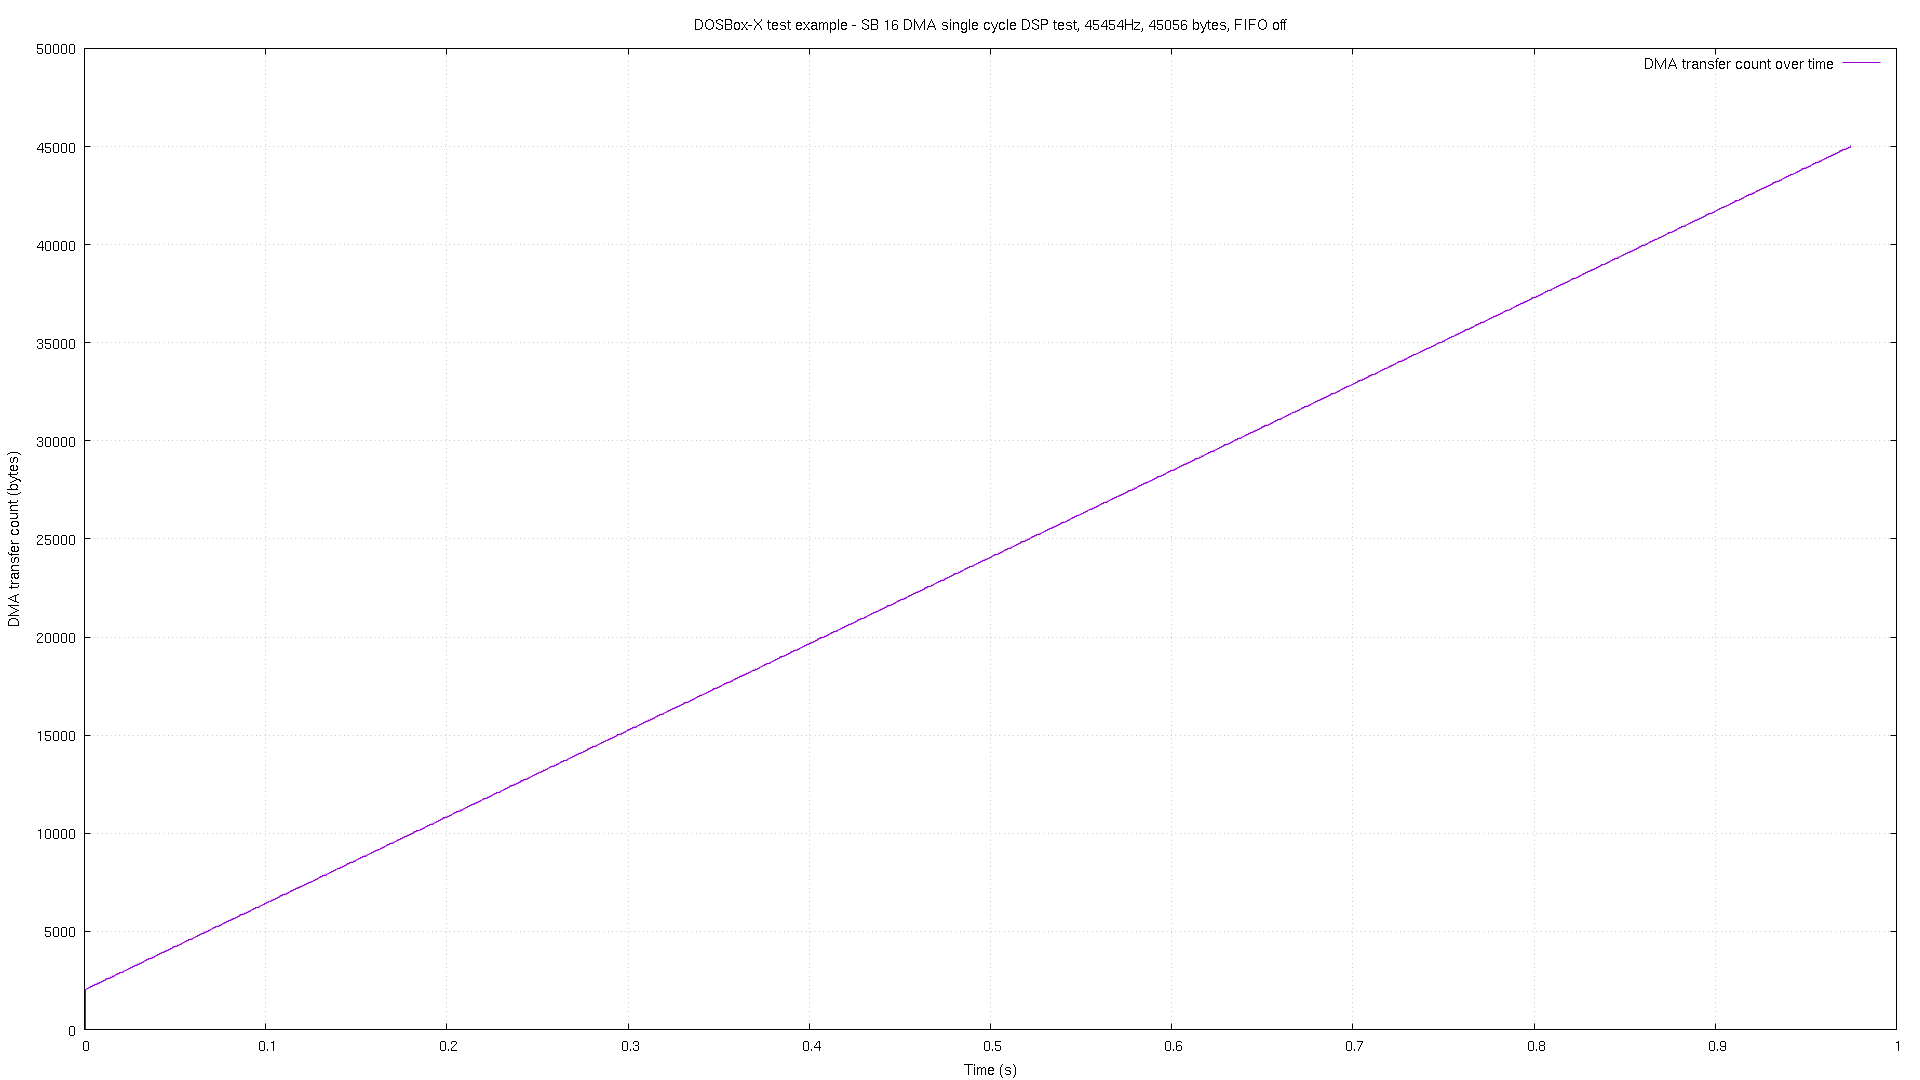

Source data for this figure (header and first rows):
# pos, time
0, 6e-06
0, 2.6e-05
2048, 0.000378
2048, 0.000398
2093, 0.00138
2093, 0.0014
2137, 0.002384
2137, 0.002403
2181, 0.003386
2181, 0.003405
2225, 0.004388
2225, 0.004408
2269, 0.005371
2269, 0.005391
2314, 0.006379
2314, 0.006399
2358, 0.007381
2358, 0.007401
2402, 0.008383
2402, 0.008403
2446, 0.009385
2446, 0.009405
2490, 0.01039
2490, 0.01041
2534, 0.01139
2534, 0.01141
2578, 0.01238
2578, 0.0124
2622, 0.01338
2622, 0.0134
2666, 0.01438
2666, 0.0144
2710, 0.01539
2710, 0.01541
2755, 0.01639
2755, 0.01641
2799, 0.01737
2799, 0.01739
2843, 0.01838
2843, 0.0184
2887, 0.01938
2887, 0.0194
2931, 0.02038
2931, 0.0204
2975, 0.02139
2975, 0.02141
3019, 0.02239
3019, 0.02241
3063, 0.02339
3063, 0.02341
3107, 0.02438
3107, 0.0244
3151, 0.02538
3151, 0.0254
3196, 0.02638
3196, 0.0264
3240, 0.02739
3240, 0.02741
3284, 0.02839
3284, 0.02841
... 1,892 more rows
